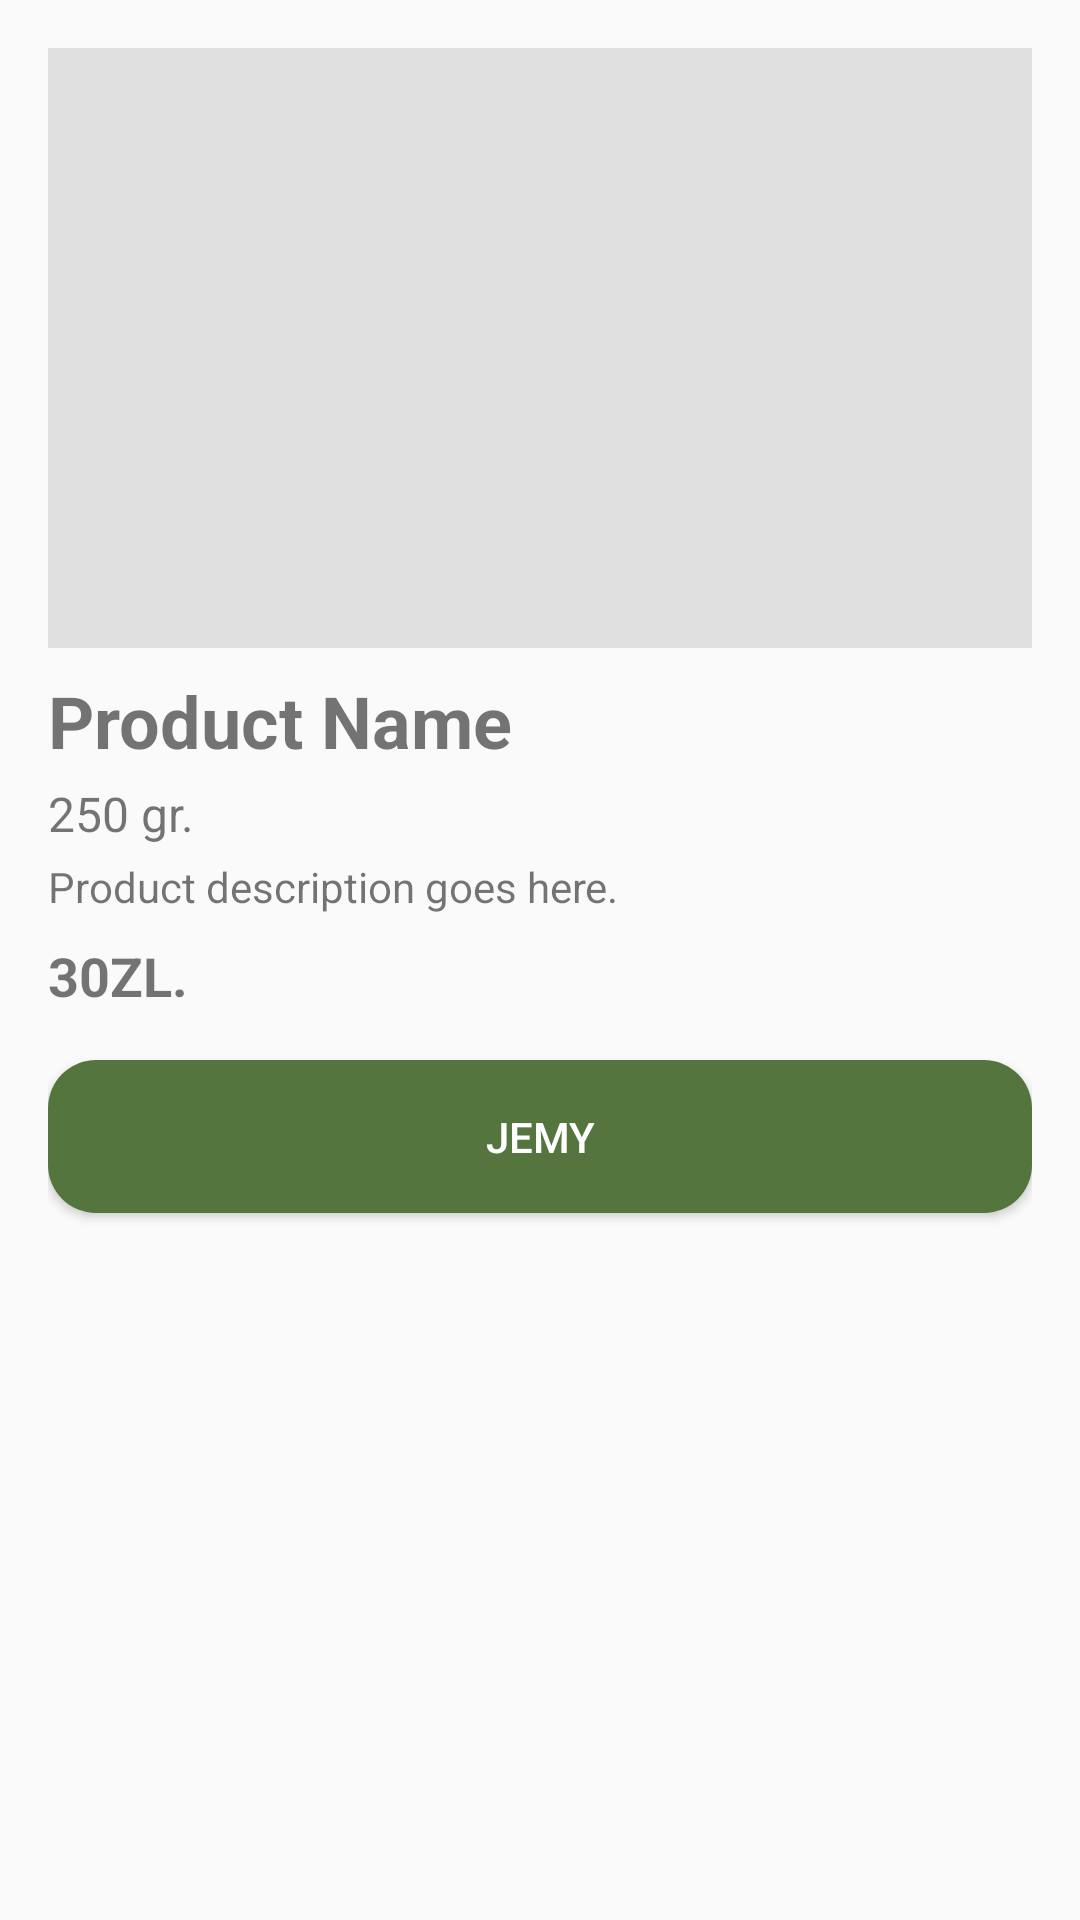

Write the Android layout XML for this screen, with the resource values it uses.
<!-- AndroidManifest.xml: application theme Theme.Omlaut_mobile_app -->
<!-- res/layout/fragment_product_details.xml -->
<?xml version="1.0" encoding="utf-8"?>
<LinearLayout xmlns:android="http://schemas.android.com/apk/res/android"
    android:layout_width="match_parent"
    android:layout_height="wrap_content"
    android:orientation="vertical"
    android:padding="16dp">

    <ImageView
        android:id="@+id/product_image"
        android:layout_width="match_parent"
        android:layout_height="200dp"
        android:scaleType="centerCrop"
        android:background="#E0E0E0" />

    <TextView
        android:id="@+id/product_name"
        android:layout_width="match_parent"
        android:layout_height="wrap_content"
        android:text="Product Name"
        android:textSize="24sp"
        android:textStyle="bold"
        android:paddingTop="8dp" />

    <TextView
        android:id="@+id/product_weight"
        android:layout_width="match_parent"
        android:layout_height="wrap_content"
        android:text="250 gr."
        android:textSize="16sp"
        android:paddingTop="4dp" />

    <TextView
        android:id="@+id/product_description"
        android:layout_width="match_parent"
        android:layout_height="wrap_content"
        android:text="Product description goes here."
        android:textSize="14sp"
        android:paddingTop="4dp" />

    <TextView
        android:id="@+id/product_price"
        android:layout_width="match_parent"
        android:layout_height="wrap_content"
        android:text="30ZL."
        android:textSize="18sp"
        android:textStyle="bold"
        android:paddingTop="8dp" />

    <Button
        android:id="@+id/btn_order"
        android:layout_width="match_parent"
        android:layout_height="wrap_content"
        android:text="JEMY"
        android:textColor="#FFFFFF"
        android:background="@drawable/rounded_button"
        android:padding="16dp"
        android:layout_marginTop="16dp" />
</LinearLayout>
<!-- resources referenced by this layout -->
<resources>
  <!-- drawable rounded_button (drawable) -->
  <shape xmlns:android="http://schemas.android.com/apk/res/android">
      <solid android:color="@color/omlaut_green"/>
      <corners android:radius="16dp"/>
  </shape>
  <style name="Theme.Omlaut_mobile_app" parent="Theme.AppCompat.DayNight.NoActionBar">
          
          <item name="colorPrimary">@color/omlaut_green</item>
          <item name="colorPrimaryDark">@color/omlaut_green</item>
          <item name="colorAccent">@color/teal_200</item>
          
      </style>
  <color name="omlaut_green">#54753E</color>
  <color name="teal_200">#03DAC5</color>
</resources>
